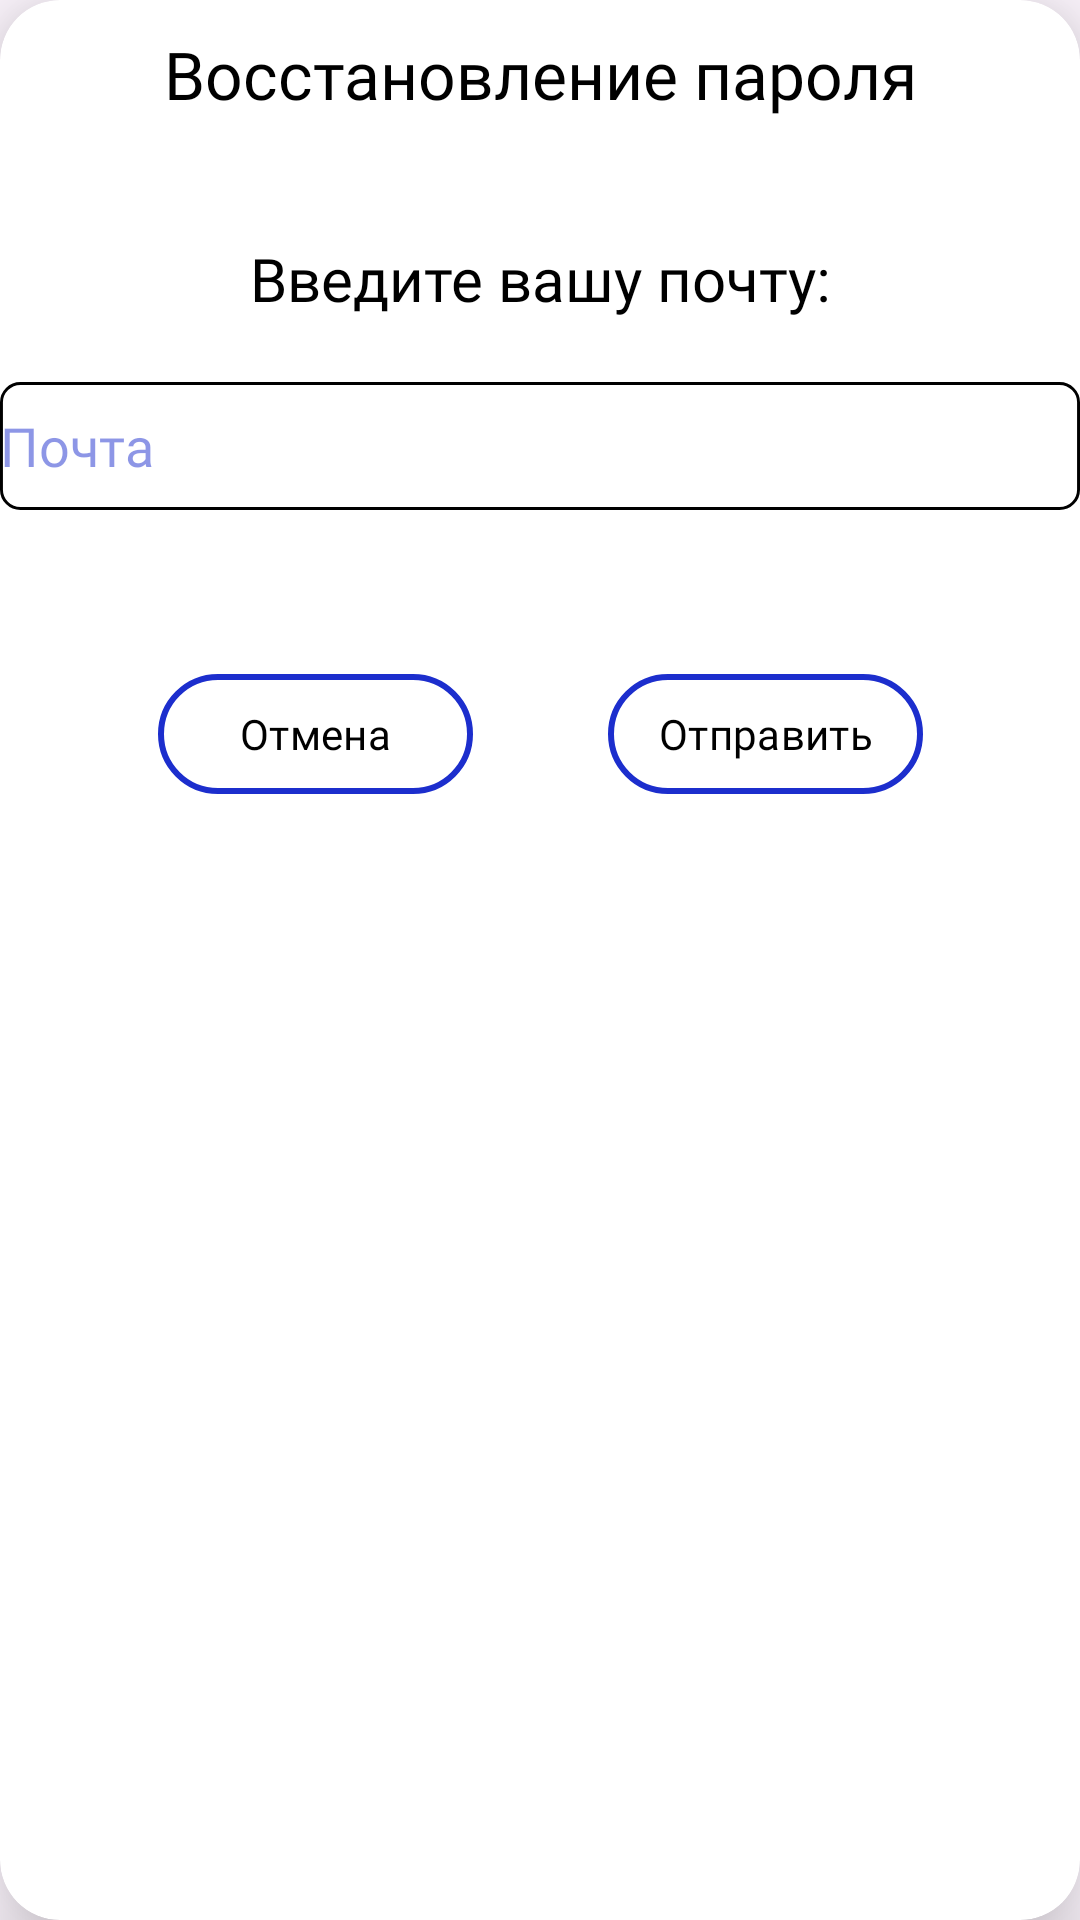

Layout XML and referenced resources for this Android screen:
<!-- AndroidManifest.xml: application theme Theme.Smart -->
<!-- res/layout/dialog_forgot.xml -->
<?xml version="1.0" encoding="utf-8"?>
<androidx.cardview.widget.CardView
    xmlns:android="http://schemas.android.com/apk/res/android"
    xmlns:app="http://schemas.android.com/apk/res-auto"
    xmlns:tools="http://schemas.android.com/tools"
    android:layout_width="wrap_content"
    android:layout_height="wrap_content"
    app:cardElevation="16dp"
    app:cardCornerRadius="20dp"
    tools:ignore="ExtraText">>

    <androidx.constraintlayout.widget.ConstraintLayout
        android:layout_width="wrap_content"
        android:layout_height="wrap_content">

        <TextView
            android:id="@+id/textView16"
            android:layout_width="wrap_content"
            android:layout_height="wrap_content"
            android:layout_marginTop="10dp"
            android:fontFamily="@font/montserrat_bold"
            android:text="Восстановление пароля"
            android:textColor="@color/black"
            android:textSize="22dp"
            app:layout_constraintEnd_toEndOf="parent"
            app:layout_constraintStart_toStartOf="parent"
            app:layout_constraintTop_toTopOf="parent" />\

        <TextView
            android:id="@+id/textView21"
            android:layout_width="wrap_content"
            android:layout_height="wrap_content"
            android:layout_marginTop="40dp"
            android:fontFamily="@font/montserrat"
            android:text="Введите вашу почту:"
            android:textColor="@color/black"
            android:textSize="20dp"
            app:layout_constraintEnd_toEndOf="@+id/textView16"
            app:layout_constraintStart_toStartOf="@+id/textView16"
            app:layout_constraintTop_toBottomOf="@+id/textView16" />

        <EditText
            android:id="@+id/emailBox"
            android:layout_width="360dp"
            android:layout_height="wrap_content"
            android:layout_marginTop="30dp"
            android:background="@null"
            android:ems="10"
            android:fontFamily="@font/montserrat"
            android:hint="Почта"
            android:inputType="text"
            android:maxLength="30"
            android:textColorHint="@color/blueColorOpacity"
            app:layout_constraintEnd_toEndOf="@+id/textView21"
            app:layout_constraintStart_toStartOf="@+id/textView21"
            app:layout_constraintTop_toBottomOf="@+id/textView21"
            tools:ignore="TouchTargetSizeCheck" />

        <ImageView
            android:id="@+id/imageView4"
            android:layout_width="wrap_content"
            android:layout_height="wrap_content"
            android:layout_marginStart="5dp"
            android:layout_marginEnd="5dp"
            app:layout_constraintBottom_toBottomOf="@+id/emailBox"
            app:layout_constraintEnd_toEndOf="@+id/emailBox"
            app:layout_constraintStart_toStartOf="@+id/emailBox"
            app:layout_constraintTop_toTopOf="@+id/emailBox"
            app:srcCompat="@drawable/rectlogpas" />

        <com.google.android.material.button.MaterialButton
            android:id="@+id/btnCancel"
            android:layout_width="105dp"
            android:layout_height="wrap_content"
            android:layout_marginTop="50dp"
            android:layout_marginEnd="150dp"
            android:layout_marginBottom="20dp"
            android:layout_weight="1"
            android:backgroundTint="@color/white"
            android:fontFamily="@font/montserrat_bold"
            android:padding="10dp"
            android:text="Отмена"
            android:textColor="@color/black"
            android:textSize="14dp"
            app:layout_constraintBottom_toBottomOf="parent"
            app:layout_constraintEnd_toEndOf="parent"
            app:layout_constraintStart_toStartOf="parent"
            app:layout_constraintTop_toBottomOf="@+id/imageView4"
            app:strokeColor="@color/Blueee"
            app:strokeWidth="2dp"
            tools:ignore="TextSizeCheck" />

        <com.google.android.material.button.MaterialButton
            android:id="@+id/btnReset"
            android:layout_width="105dp"
            android:layout_height="wrap_content"
            android:layout_marginStart="150dp"
            android:layout_marginTop="50dp"
            android:layout_marginBottom="20dp"
            android:layout_weight="1"
            android:backgroundTint="@color/white"
            android:fontFamily="@font/montserrat_bold"
            android:padding="10dp"
            android:text="Отправить"
            android:textColor="@color/black"
            android:textSize="14dp"
            app:layout_constraintBottom_toBottomOf="parent"
            app:layout_constraintEnd_toEndOf="parent"
            app:layout_constraintStart_toStartOf="parent"
            app:layout_constraintTop_toBottomOf="@+id/imageView4"
            app:strokeColor="@color/Blueee"
            app:strokeWidth="2dp"
            tools:ignore="TextSizeCheck" />


    </androidx.constraintlayout.widget.ConstraintLayout>

</androidx.cardview.widget.CardView>
<!-- resources referenced by this layout -->
<resources>
  <color name="Blueee">#1C2ECD</color>
  <color name="black">#FF000000</color>
  <color name="blueColorOpacity">#801C2ECD</color>
  <color name="white">#FFFFFFFF</color>
  <!-- drawable rectlogpas (drawable) -->
  <vector xmlns:android="http://schemas.android.com/apk/res/android"
      android:width="369dp"
      android:height="44dp"
      android:viewportWidth="369"
      android:viewportHeight="44">
    <path
        android:strokeWidth="1"
        android:pathData="M7,0.5L362,0.5A6.5,6.5 0,0 1,368.5 7L368.5,37A6.5,6.5 0,0 1,362 43.5L7,43.5A6.5,6.5 0,0 1,0.5 37L0.5,7A6.5,6.5 0,0 1,7 0.5z"
        android:fillColor="#00000000"
        android:strokeColor="#000000"/>
  </vector>
  <style name="Theme.Smart" parent="Base.Theme.Smart" />
  <style name="Base.Theme.Smart" parent="Theme.Material3.DayNight.NoActionBar">
          
          
          <item name="windowNoTitle">true</item>
          <item name="android:windowFullscreen">true</item>
      </style>
</resources>
